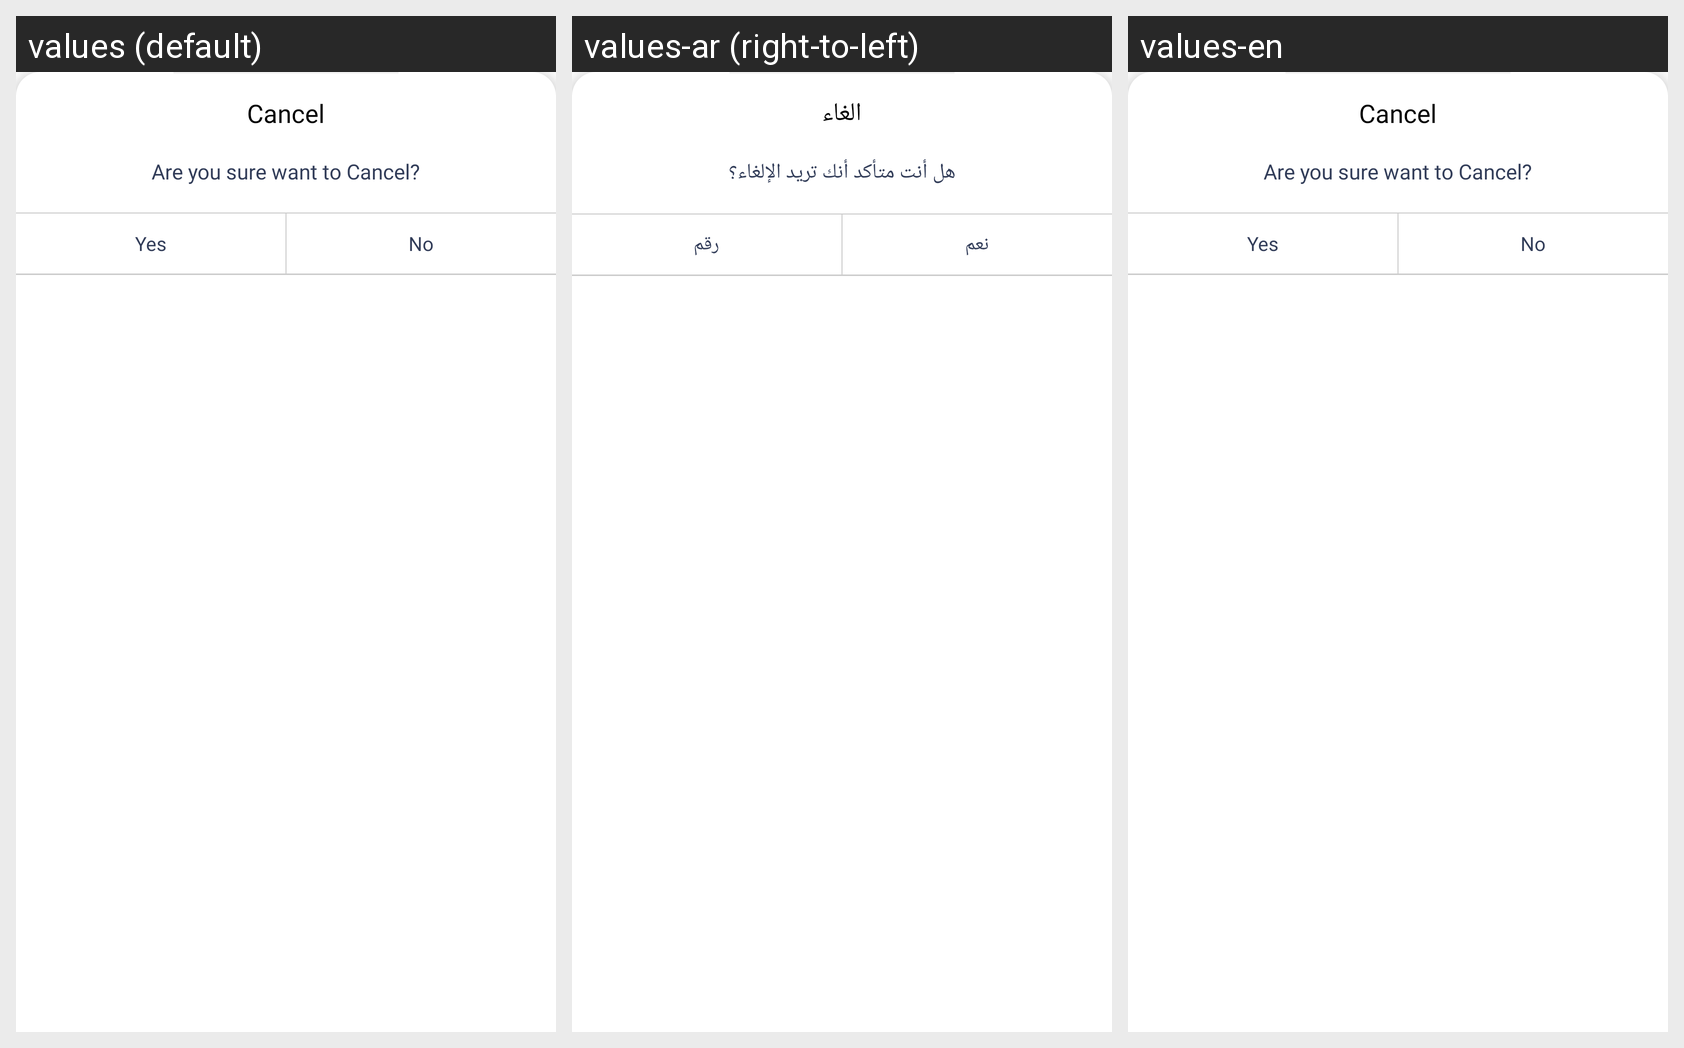

Locale-by-locale string values for the Android screen shown in this grid:
Android screen res/layout/bottom_sheet_cancel.xml rendered under 3 locales, left to right: values (default), values-ar (right-to-left), values-en. Device: Nexus 5 (rendered at 1080×1920; each locale shown at half size, 540×960, under a caption strip naming it); theme AppTheme.
Strings drawn on this screen, with the default value and each locale's value (text and hints the layout hard-codes, and strings that could not be matched under every locale, appear in the picture but are not listed):

cancel
  values: Cancel
  values-ar: الغاء
  values-en: Cancel

are_you_sure_want_to_cancel
  values: Are you sure want to Cancel?
  values-ar: هل أنت متأكد أنك تريد الإلغاء؟
  values-en: Are you sure want to Cancel?

Yes
  values: Yes
  values-ar: نعم
  values-en: Yes

No
  values: No
  values-ar: رقم
  values-en: No
